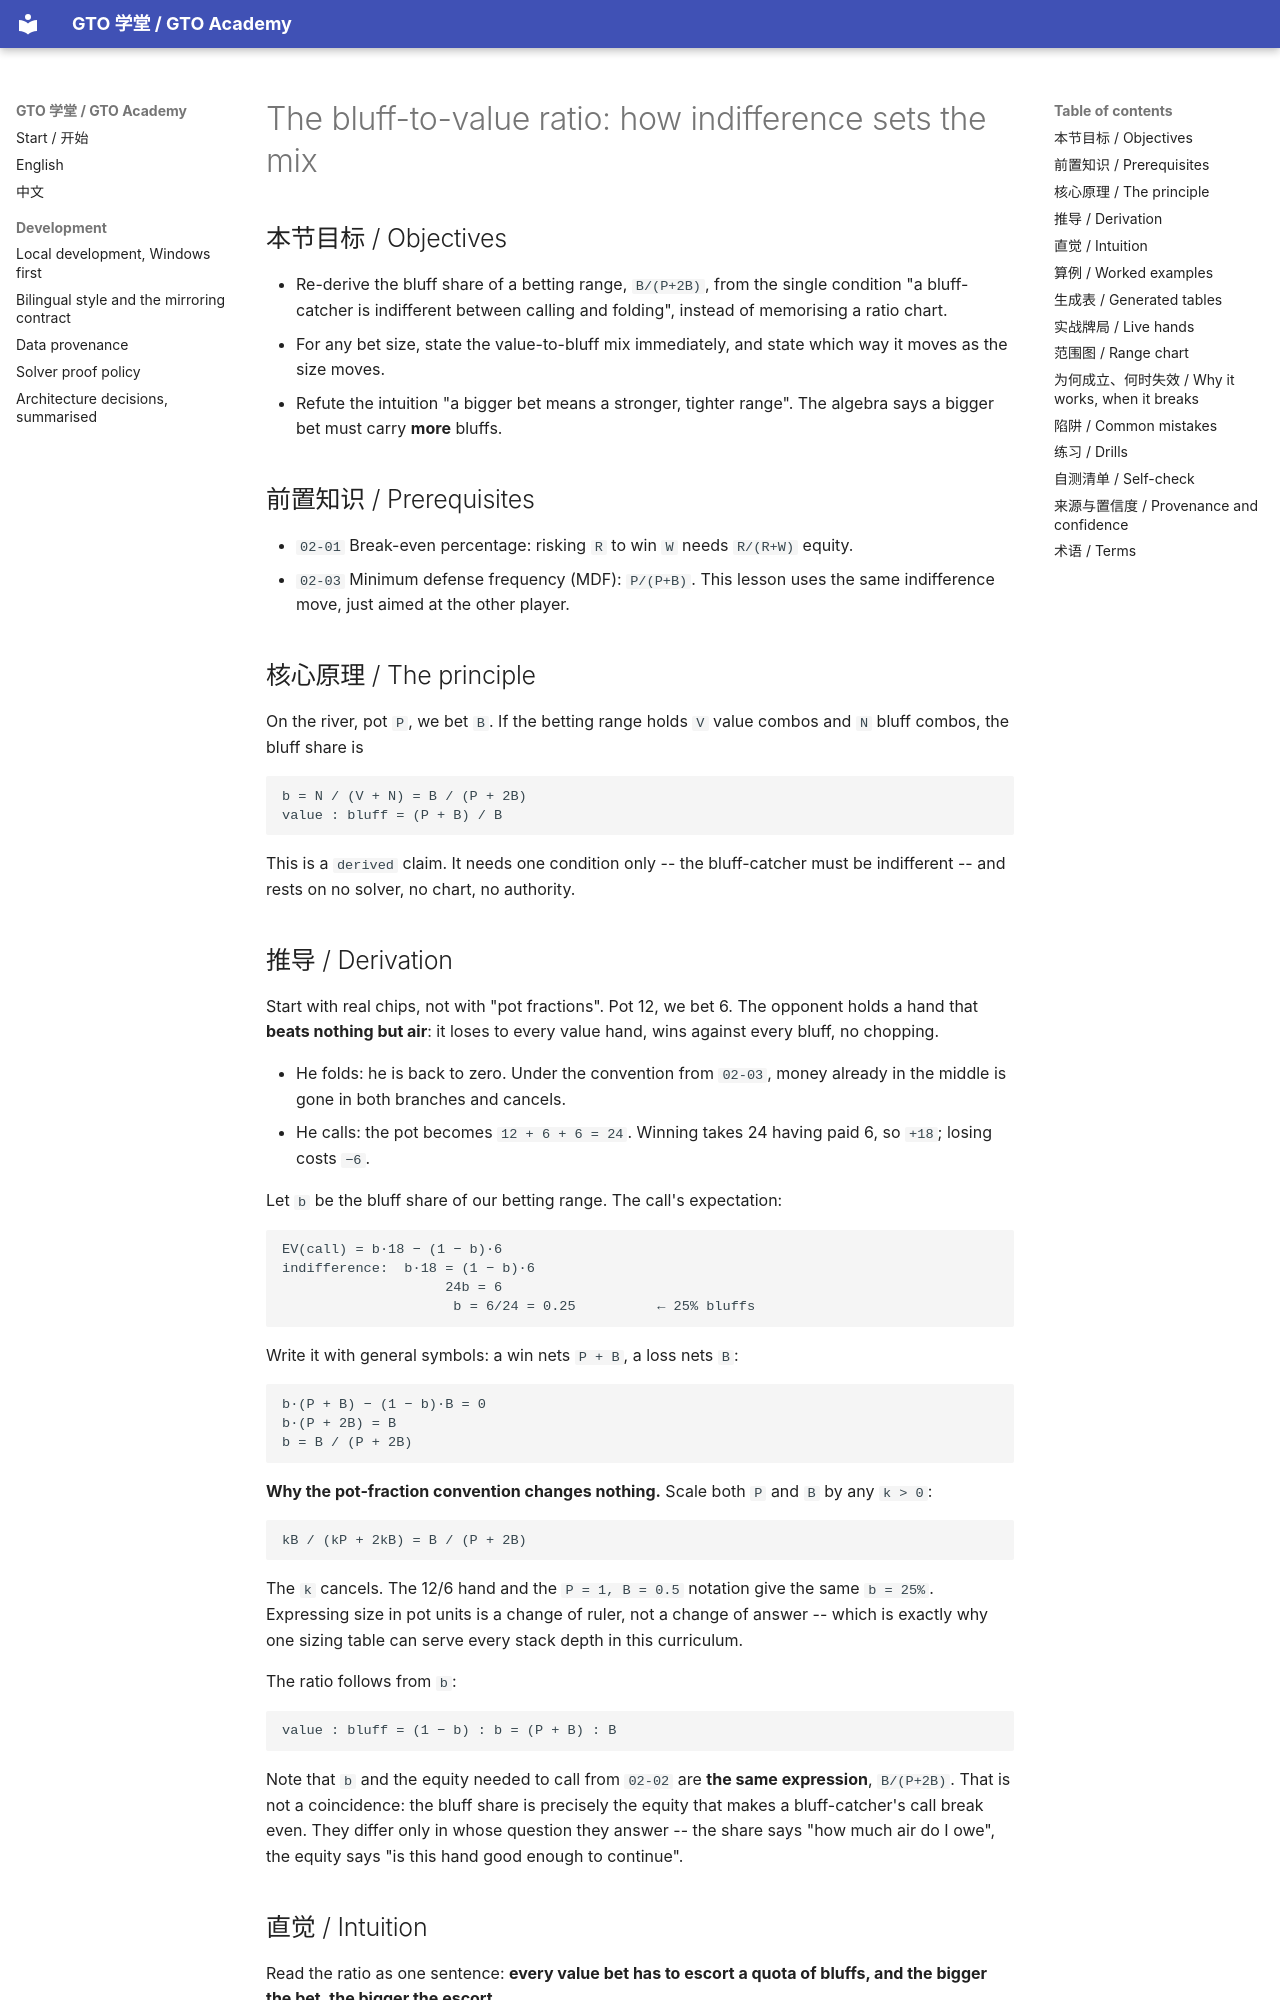

repository: RolandHuang17/texaspokerlearning · page: en/02-the-math-of-one-decision/bluff-to-value-ratio/index.html · generator: mkdocs

# The bluff-to-value ratio: how indifference sets the mix

<!-- hands: 2 -->
<!-- terms: bluff-to-value-ratio, bluff, value-bet, bluff-range, value-range, indifference, bluff-frequency, alpha, pot, bet, combos -->

## 本节目标 / Objectives

- Re-derive the bluff share of a betting range, `B/(P+2B)`, from the single condition "a bluff-catcher is indifferent between calling and folding", instead of memorising a ratio chart.
- For any bet size, state the value-to-bluff mix immediately, and state which way it moves as the size moves.
- Refute the intuition "a bigger bet means a stronger, tighter range". The algebra says a bigger bet must carry **more** bluffs.

## 前置知识 / Prerequisites

- `02-01` Break-even percentage: risking `R` to win `W` needs `R/(R+W)` equity.
- `02-03` Minimum defense frequency (MDF): `P/(P+B)`. This lesson uses the same indifference move, just aimed at the other player.

## 核心原理 / The principle

On the river, pot `P`, we bet `B`. If the betting range holds `V` value combos and `N` bluff combos, the bluff share is

```
b = N / (V + N) = B / (P + 2B)
value : bluff = (P + B) / B
```

This is a `derived` claim. It needs one condition only -- the bluff-catcher must be indifferent -- and rests on no solver, no chart, no authority.

## 推导 / Derivation

Start with real chips, not with "pot fractions". Pot 12, we bet 6. The opponent holds a hand that **beats nothing but air**: it loses to every value hand, wins against every bluff, no chopping.

- He folds: he is back to zero. Under the convention from `02-03`, money already in the middle is gone in both branches and cancels.
- He calls: the pot becomes `12 + 6 + 6 = 24`. Winning takes 24 having paid 6, so `+18`; losing costs `−6`.

Let `b` be the bluff share of our betting range. The call's expectation:

```
EV(call) = b·18 − (1 − b)·6
indifference:  b·18 = (1 − b)·6
                    24b = 6
                     b = 6/24 = 0.25          ← 25% bluffs
```

Write it with general symbols: a win nets `P + B`, a loss nets `B`:

```
b·(P + B) − (1 − b)·B = 0
b·(P + 2B) = B
b = B / (P + 2B)
```

**Why the pot-fraction convention changes nothing.** Scale both `P` and `B` by any `k > 0`:

```
kB / (kP + 2kB) = B / (P + 2B)
```

The `k` cancels. The 12/6 hand and the `P = 1, B = 0.5` notation give the same `b = 25%`. Expressing size in pot units is a change of ruler, not a change of answer -- which is exactly why one sizing table can serve every stack depth in this curriculum.

The ratio follows from `b`:

```
value : bluff = (1 − b) : b = (P + B) : B
```

Note that `b` and the equity needed to call from `02-02` are **the same expression**, `B/(P+2B)`. That is not a coincidence: the bluff share is precisely the equity that makes a bluff-catcher's call break even. They differ only in whose question they answer -- the share says "how much air do I owe", the equity says "is this hand good enough to continue".

## 直觉 / Intuition

Read the ratio as one sentence: **every value bet has to escort a quota of bluffs, and the bigger the bet, the bigger the escort.**

- One third pot: one bluff for every four value hands.
- Pot: one bluff for every two value hands.
- Two times pot: two bluffs for every three value hands.

Why does it run this way? Because a big bet only earns when the opponent is willing to call, and his willingness depends on how much air he expects you to have. Bet big with value only and he folds every medium hand: your strong hands then win the small pot `P` and never the `P + B` they were betting for. The big size's *value* income is what dies first. To keep him calling you must load air into the range -- air is the tax a big size charges.

A small size is the opposite trade. One third pot demands only 20% bluffs, because a caller needs just 20% equity and is happy to call: your value income was always going to come from worse hands paying a small price. Escort is cheap.

So "big bet = strong range = tight" fuses two different things. A big bet should indeed be made with only part of your range; but that part must contain a *higher* share of air, not a lower one.
